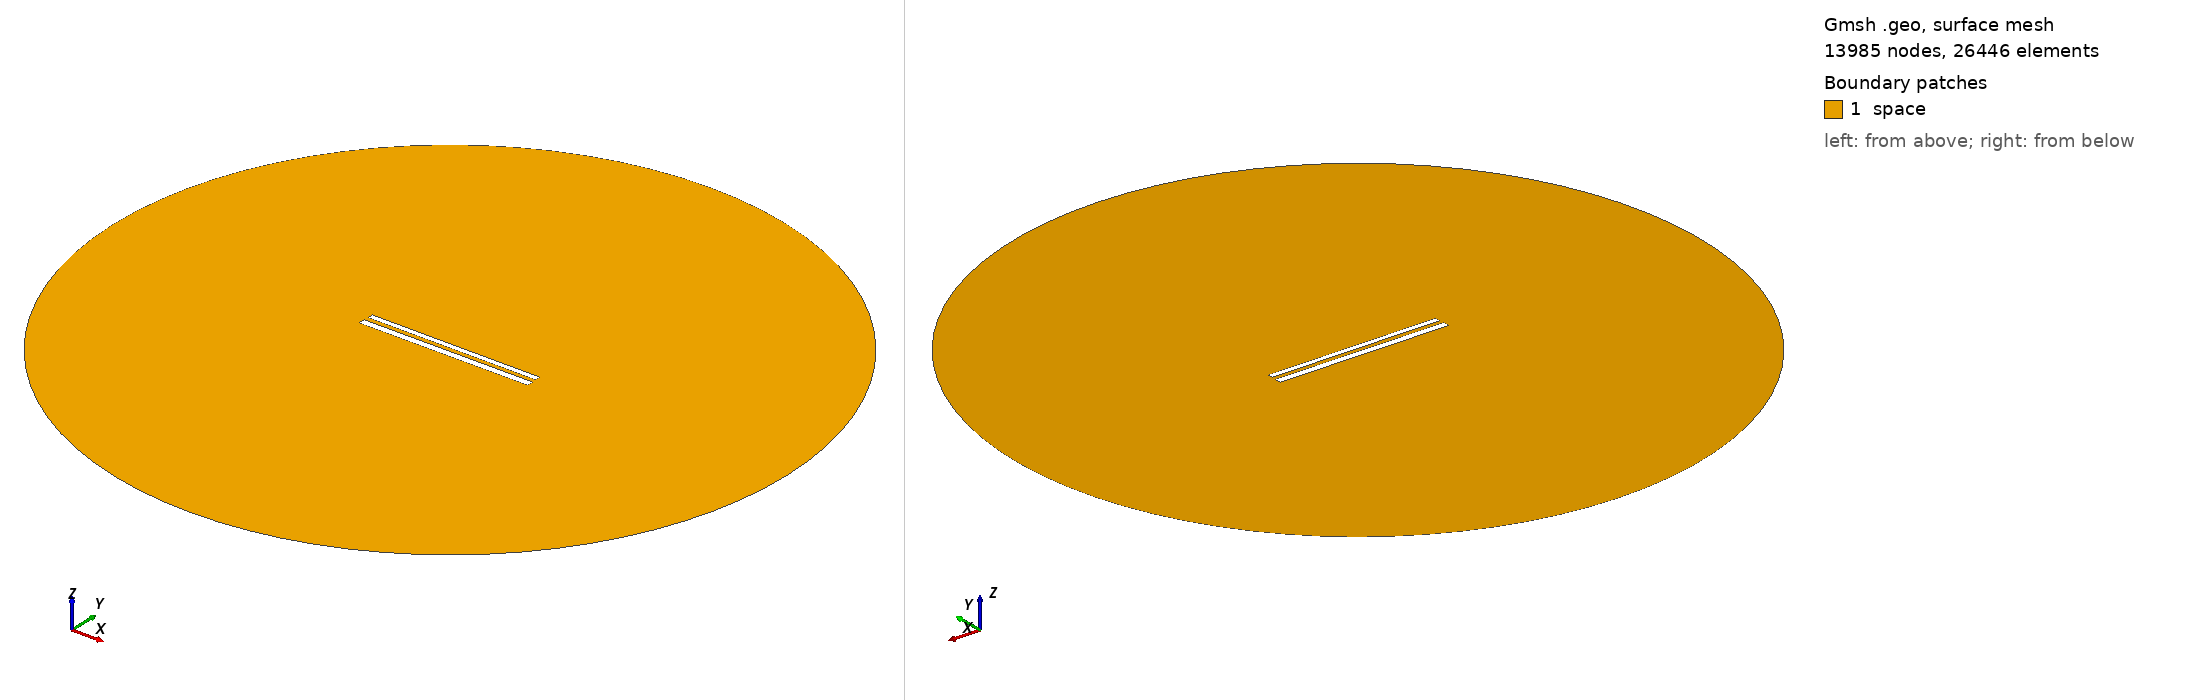

Gmsh geometry script, surface-meshed: 13985 nodes, 26446 surface elements. Boundary patches (legend numbers): 1 space. Left view from above one corner, right view from below the opposite corner. Legend entries are the model's physical surfaces. The drawing asked Gmsh for element sizes between 1% and 20% of the model's largest extent; the script's own settings can give other sizes.

=== 476.geo (drawn) ===
// Set the geometry kernel
SetFactory("OpenCASCADE");

//---------------------------------------
// Rectangles
//---------------------------------------

// Rectangle 1 (top)
Point(1) = {-49.67777777777778, 1.461111111111111, 0, 1.0};
Point(2) = {49.67777777777778, 1.461111111111111, 0, 1.0};
Point(3) = {49.67777777777778, 4.816666666666667, 0, 1.0};
Point(4) = {-49.67777777777778, 4.816666666666667, 0, 1.0};

Line(1) = {1, 2};
Line(2) = {2, 3};
Line(3) = {3, 4};
Line(4) = {4, 1};

Line Loop(1) = {1, 2, 3, 4};
Plane Surface(1) = {1};

Rotate { {0, 0, 1}, {0,  1.1388888888888888,  0}, -0.002 } {
  Surface{1};
}

// Rectangle 2 (bottom)
Point(5) = {-50,-1.1388888888888888, 0, 1.0};
Point(6) = { 50,-1.1388888888888888, 0, 1.0};
Point(7) = { 50,-5.138888888888889, 0, 1.0};
Point(8) = {-50,-5.138888888888889, 0, 1.0};

Line(5) = {5, 6};
Line(6) = {6, 7};
Line(7) = {7, 8};
Line(8) = {8, 5};

Line Loop(2) = {5, 6, 7, 8};
Plane Surface(2) = {2}; 


//---------------------------------------
// Circle
//---------------------------------------

// Define points
Point(9) = {0, 0, 0};        // Center
Point(10) = {200, 0, 0};     // Start point
Point(11) = {0, 200, 0};     // 90 degrees
Point(12) = {-200, 0, 0};    // 180 degrees
Point(13) = {0, -200, 0};    // 270 degrees

// Define circle arcs (each needs start, center, end)
Circle(9) = {10, 9, 11};
Circle(10) = {11, 9, 12};
Circle(11) = {12, 9, 13};
Circle(12) = {13, 9, 10};

// Define curve loop and surface if needed
Curve Loop(3) = {9, 10, 11, 12};
Surface(3) = {3};

// Subtract Rectangles from Circle
BooleanDifference{ Surface{3}; Delete; }{ Surface{1}; Surface{2}; Delete; }

//---------------------------------------
// Transfinite Lines and Surface
//---------------------------------------
r = 7;
Transfinite Line {1, 3} = 50*r Using Progression 1;
Transfinite Line {2, 4} = 2*r Using Progression 1;
Transfinite Line {5, 7} = 50*r Using Progression 1;
Transfinite Line {6, 8} = 2*r Using Progression 1;
Transfinite Line {9, 10, 11, 12} = 20 Using Progression 1;

//---------------------------------------
// Define Physical Groups
//---------------------------------------                

//--- Physical Curves
// Physical groups for boundaries
Physical Line("force_segment", 10) = {1};
Physical Line("upper_plate", 11) = {2, 3, 4};
Physical Line("lower_plate", 12) = {5, 6, 7, 8};
Physical Line("boundary", 20) = {9, 10, 11, 12};

//--- Physical Surfaces
Physical Surface("space", 30) = {3};

//---------------------------------------
// 6. Generate the Mesh
//---------------------------------------
Mesh 2;  // 2D mesh generation
